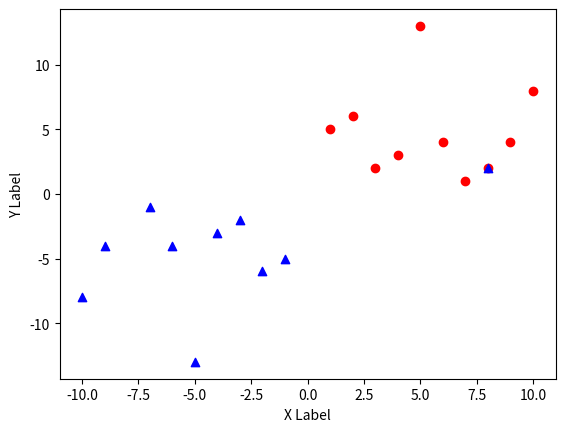

Here is the Python script that generated this plot:
# from mpl_toolkits.mplot3d import Axes3D
import matplotlib.pyplot as plt

fig = plt.figure()
ax = fig.add_subplot(1, 1, 1)

xs =[1,2,3,4,5,6,7,8,9,10]
ys =[5,6,2,3,13,4,1,2,4,8]
zs =[2,3,3,3,5,7,9,11,9,10]

xt =[-1,-2,-3,-4,-5,-6,-7,8,-9,-10]
yt =[-5,-6,-2,-3,-13,-4,-1,2,-4,-8]
zt =[-2,-3,-3,-3,-5,-7,9,-11,-9,-10]

ax.scatter(xs, ys, c='r', marker='o')
ax.scatter(xt, yt, c='b', marker='^')

ax.set_xlabel('X Label')
ax.set_ylabel('Y Label')

plt.show()